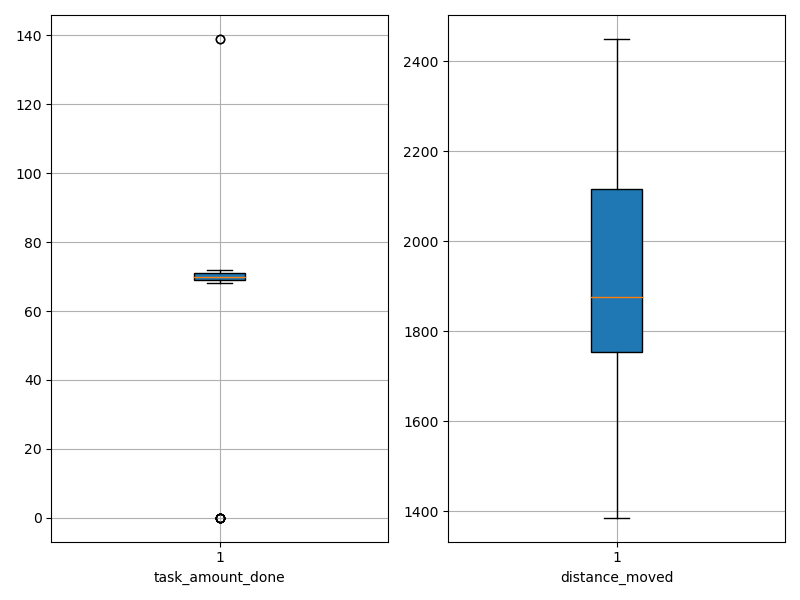

The file beside this chart, header and first rows:
agent_id, task_amount_done, distance_moved
0, 139.0, 1827
1, 71.0, 1505
2, 71.0, 1871
3, 70.0, 1560
4, 70.0, 1751
5, 69.0, 2076
6, 70.0, 1899
7, 69.0, 1703
8, 69.0, 2188
9, 69.0, 1679
10, 71.0, 1642
11, 69.0, 2315
12, 70.0, 1830
13, 69.0, 1751
14, 71.0, 1936
15, 70.0, 1843
16, 70.0, 1483
17, 69.0, 2035
18, 71.0, 2251
19, 69.0, 2112
20, 71.0, 2275
21, 0.0, 1911
22, 70.0, 1877
23, 70.0, 2184
24, 0.0, 2352
25, 71.0, 1825
26, 71.0, 2157
27, 70.0, 2159
28, 70.0, 1696
29, 71.0, 2267
30, 71.0, 2243
31, 71.0, 1748
32, 71.0, 1628
33, 0.0, 2450
34, 68.0, 1917
35, 71.0, 1995
36, 72.0, 1862
37, 71.0, 2002
38, 70.0, 2040
39, 71.0, 2134
40, 0.0, 1780
41, 0.0, 1959
42, 69.0, 1830
43, 71.0, 2063
44, 70.0, 1386
45, 69.0, 1716
46, 70.0, 1407
47, 70.0, 1802
48, 69.0, 1763
49, 0.0, 2362
50, 69.0, 1946
51, 69.0, 1870
52, 69.0, 2231
53, 71.0, 1772
54, 0.0, 2288
55, 70.0, 1876
56, 139.0, 1697
57, 0.0, 1755
58, 70.0, 1767
59, 69.0, 2065
